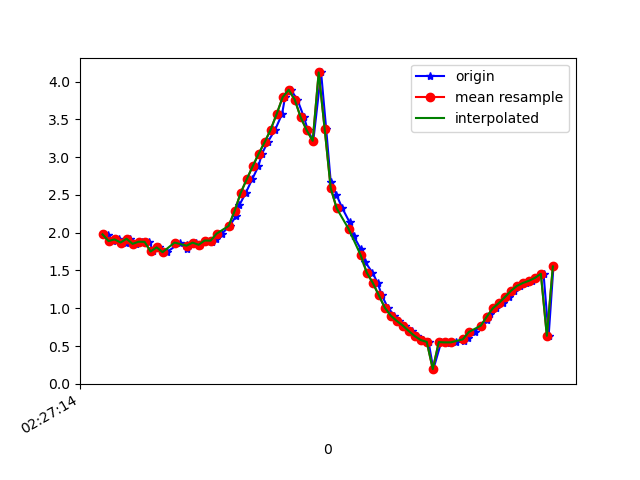

The file beside this chart, header and first rows:
1617762434942, 458071581867224, 1.9828128, -2.6725261, 9.217704
1617762434958, 458071601097994, 1.974, -2.609, 9.238
1617762434976, 458071620328764, 1.889, -2.599, 9.258
1617762434994, 458071639559534, 1.912, -2.547, 9.268
1617762435019, 458071658790304, 1.87, -2.546, 9.277
1617762435033, 458071678021074, 1.919, -2.532, 9.271
1617762435052, 458071697251844, 1.852, -2.595, 9.267
1617762435071, 458071716482614, 1.881, -2.706, 9.229
1617762435096, 458071735713384, 1.879, -2.966, 9.149
1617762435109, 458071754944154, 1.751, -3.387, 9.028
1617762435129, 458071774174924, 1.806, -3.918, 8.799
1617762435154, 458071793405694, 1.743, -4.684, 8.43
1617762435199, 458071812636464, 1.87, -5.715, 7.738
1617762435220, 458071831867234, 1.842, -6.622, 6.985
1617762435222, 458071851098004, 1.784, -7.531, 6.012
1617762435238, 458071870328774, 1.859, -8.283, 4.896
1617762435250, 458071889559544, 1.869, -8.852, 3.767
1617762435263, 458071908790314, 1.84, -9.262, 2.622
1617762435285, 458071928021084, 1.897, -9.412, 1.962
1617762435305, 458071947251854, 1.874, -9.484, 1.608
1617762435319, 458071966482624, 1.916, -9.523, 1.296
1617762435338, 458071985713394, 1.988, -9.537, 1.064
1617762435363, 458072004944164, 2.09, -9.54, 0.8099
1617762435384, 458072024174934, 2.216, -9.534, 0.4894
1617762435395, 458072043405704, 2.36, -9.511, 0.1364
1617762435417, 458072062636474, 2.526, -9.468, -0.1537
1617762435438, 458072081867244, 2.705, -9.411, -0.3881
1617762435459, 458072101098014, 2.878, -9.353, -0.534
1617762435471, 458072120328784, 3.045, -9.302, -0.4871
1617762435490, 458072139559554, 3.198, -9.261, -0.2265
1617762435515, 458072158790324, 3.364, -9.201, 0.245
1617762435538, 458072178021094, 3.571, -9.1, 0.6961
1617762435548, 458072197251864, 3.794, -8.973, 1.067
1617762435567, 458072216482634, 3.892, -8.86, 1.546
1617762435589, 458072235713404, 3.762, -8.756, 2.283
1617762435611, 458072254944174, 3.527, -8.582, 3.154
1617762435624, 458072274174944, 3.356, -8.302, 3.983
1617762435642, 458072293405714, 3.216, -8.004, 4.651
1617762435668, 458072312636484, 4.121, -6.824, 5.699
1617762435685, 458072331867254, 3.37, -7.157, 5.785
1617762435700, 458072351098024, 2.677, -7.35, 5.903
1617762435719, 458072370328794, 2.503, -7.227, 6.128
1617762435739, 458072389559564, 2.322, -7.091, 6.353
1617762435763, 458072408790334, 2.138, -6.889, 6.634
1617762435776, 458072428021104, 1.959, -6.587, 6.986
1617762435800, 458072447251874, 1.785, -6.203, 7.374
1617762435814, 458072466482644, 1.617, -5.796, 7.735
1617762435839, 458072485713414, 1.472, -5.36, 8.071
1617762435856, 458072504944184, 1.338, -4.838, 8.417
1617762435870, 458072524174954, 1.174, -4.21, 8.772
1617762435890, 458072543405724, 1.009, -3.596, 9.06
1617762435912, 458072562636494, 0.9028, -3.138, 9.24
1617762435928, 458072581867264, 0.8324, -2.764, 9.365
1617762435947, 458072601098034, 0.771, -2.296, 9.496
1617762435972, 458072620328804, 0.6987, -1.684, 9.629
1617762435987, 458072639559574, 0.6312, -1.076, 9.72
1617762436008, 458072658790344, 0.5793, -0.6293, 9.763
1617762436026, 458072678021114, 0.5549, -0.3993, 9.776
1617762436042, 458072697251884, 0.194, -1.062, 9.74
1617762436068, 458072716482654, 0.5522, -0.3416, 9.778
1617762436080, 458072735713424, 0.5503, -0.3111, 9.78
... 19 more rows
